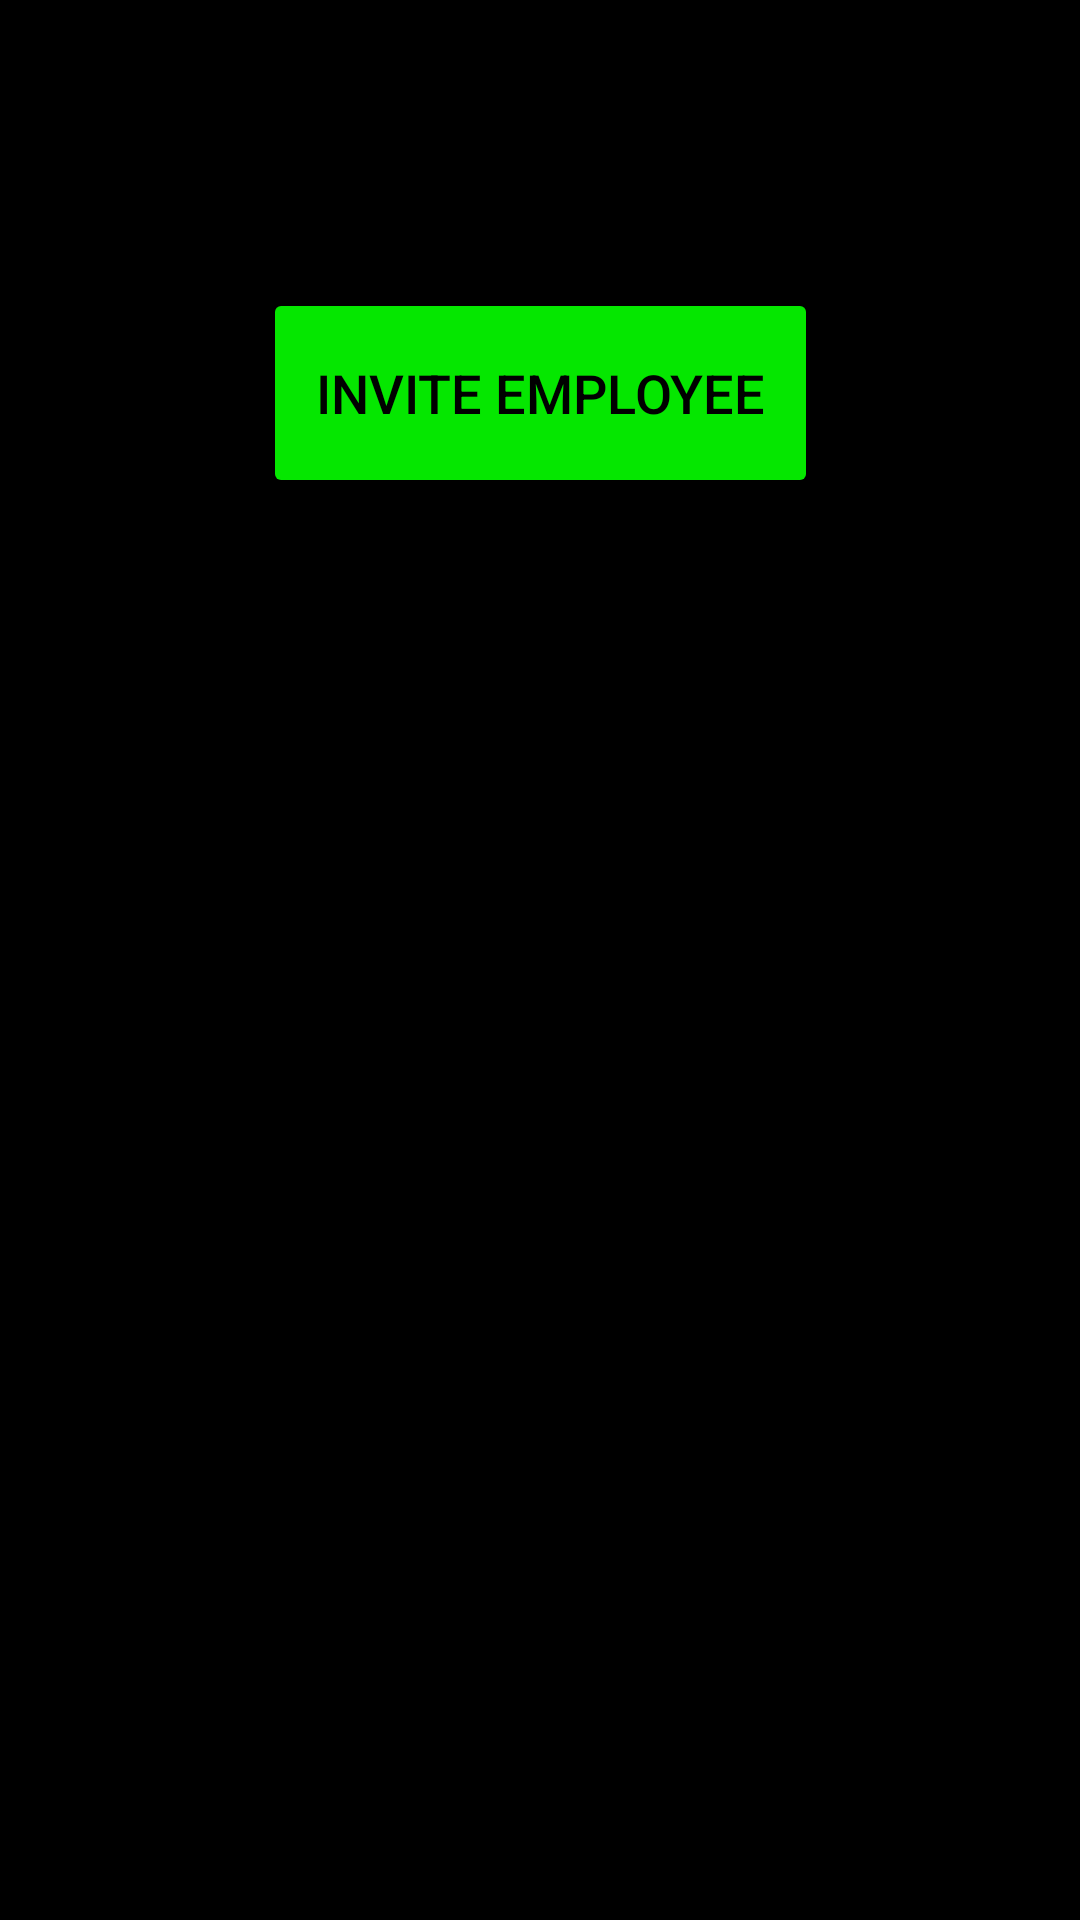

Write the Android layout XML for this screen, with the resource values it uses.
<!-- AndroidManifest.xml: application theme Theme.EHUB -->
<!-- res/layout/administrator.xml -->
<?xml version="1.0" encoding="utf-8"?>
<androidx.constraintlayout.widget.ConstraintLayout xmlns:android="http://schemas.android.com/apk/res/android"
    xmlns:tools="http://schemas.android.com/tools"
    android:layout_width="match_parent"
    android:layout_height="match_parent"
    xmlns:app="http://schemas.android.com/apk/res-auto"
    android:background="@color/black">


    <Button
        android:id="@+id/inviteEmployee"
        android:layout_width="185dp"
        android:layout_height="70dp"
        android:layout_marginTop="96dp"
        android:backgroundTint="@color/sportygreen"
        android:text="Invite Employee"
        android:textColor="@color/black"
        android:textSize="18sp"
        app:layout_constraintEnd_toEndOf="parent"
        app:layout_constraintStart_toStartOf="parent"
        app:layout_constraintTop_toTopOf="parent" />

</androidx.constraintlayout.widget.ConstraintLayout>
<!-- resources referenced by this layout -->
<resources>
  <color name="black">#FF000000</color>
  <color name="sportygreen">#05E700</color>
  <style name="Theme.EHUB" parent="Base.Theme.EHUB" />
  <style name="Base.Theme.EHUB" parent="Theme.Material3.DayNight.NoActionBar">
          
          
      </style>
</resources>
